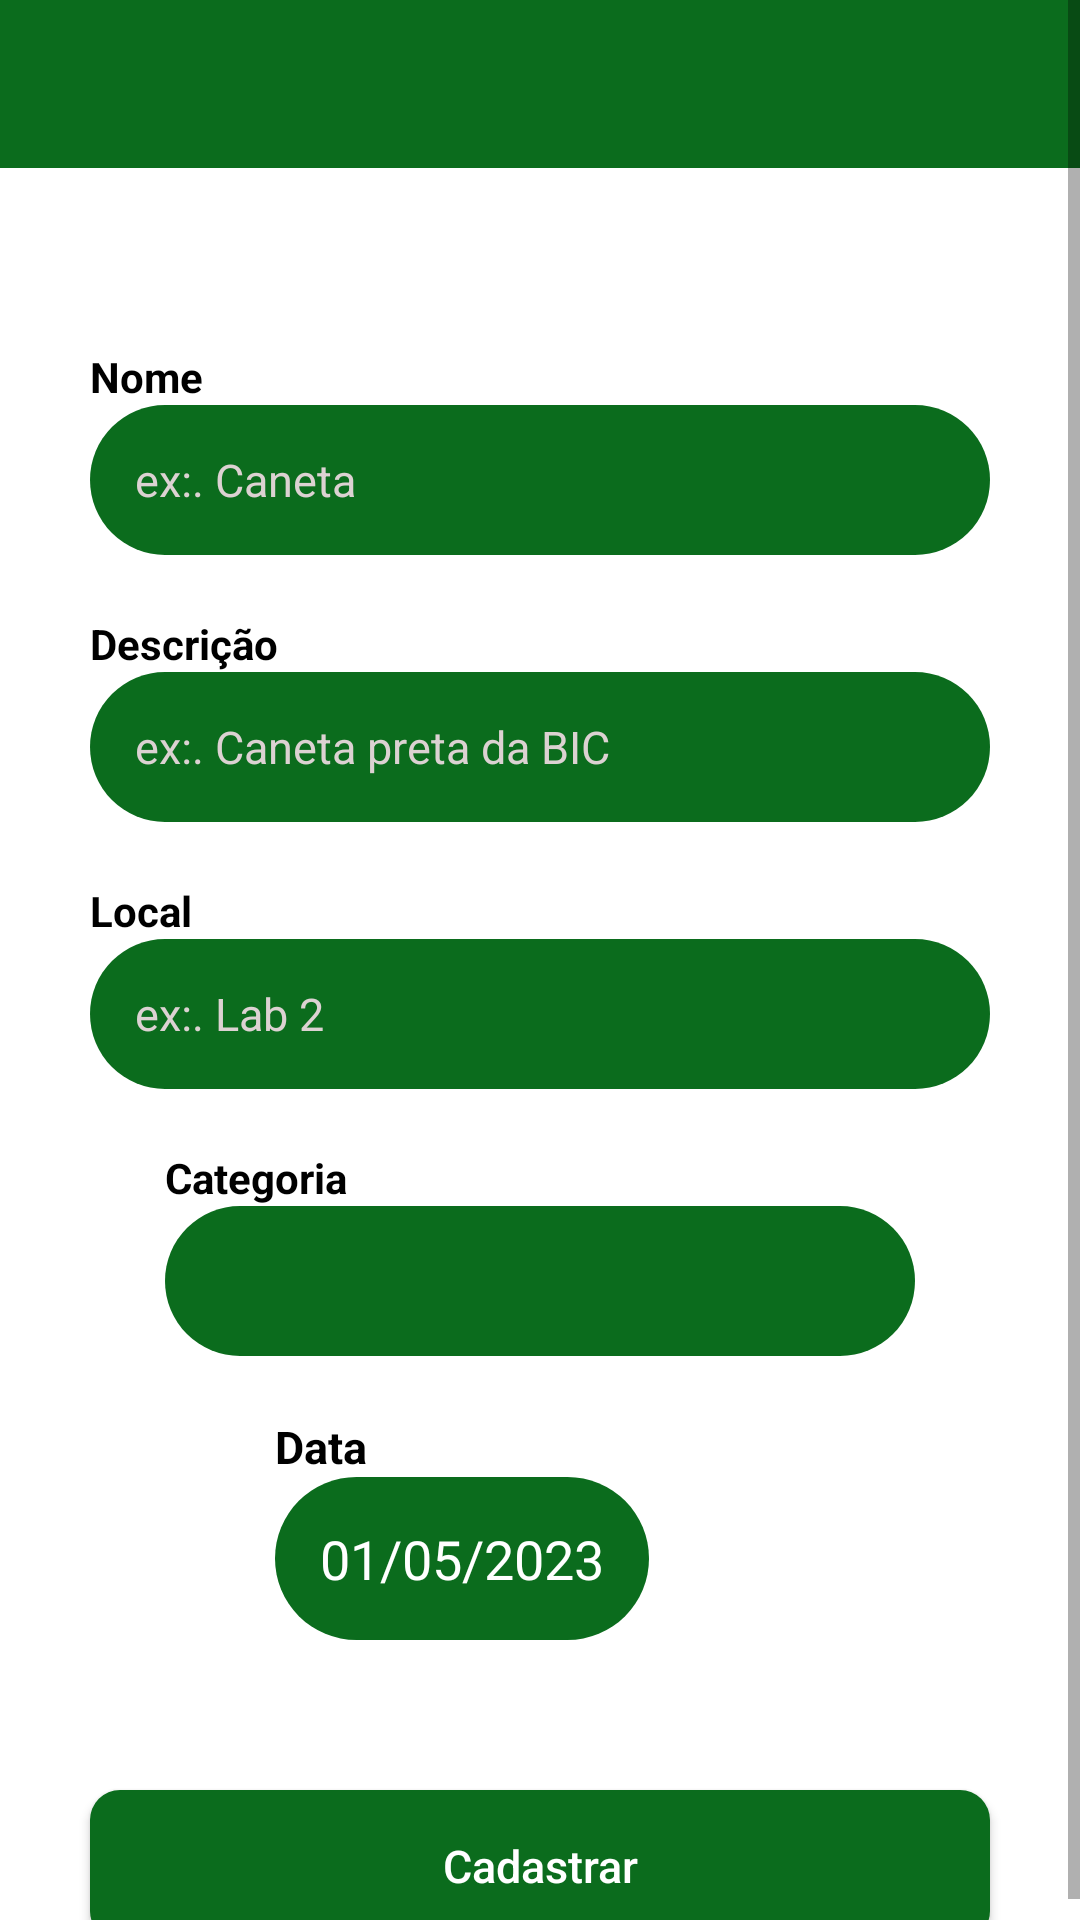

Here is an Android app screen rendered from its layout file. Give the layout XML and the strings, colors and styles it references.
<!-- AndroidManifest.xml: application theme Theme.ObjectFinderIFsul -->
<!-- res/layout/fragment_create_lost_object.xml -->
<?xml version="1.0" encoding="utf-8"?>
<ScrollView xmlns:android="http://schemas.android.com/apk/res/android"
    xmlns:app="http://schemas.android.com/apk/res-auto"
    xmlns:tools="http://schemas.android.com/tools"
    android:layout_width="match_parent"
    android:layout_height="match_parent"
    android:fillViewport="true">

    <LinearLayout
        android:layout_width="match_parent"
        android:layout_height="wrap_content"
        android:orientation="vertical"
        android:gravity="center_horizontal">
        <androidx.appcompat.widget.Toolbar
            android:id="@+id/toolbar"
            android:layout_width="match_parent"
            android:layout_height="wrap_content"
            android:background="?colorPrimary" />

        <LinearLayout
            android:layout_width="match_parent"
            android:layout_height="match_parent"
            android:layout_marginTop="40dp"
            android:gravity="center_horizontal"
            android:orientation="vertical">


            <LinearLayout
                android:layout_width="wrap_content"
                android:layout_height="wrap_content"
                android:orientation="vertical"
                android:layout_marginTop="20dp">

                <TextView
                    android:layout_width="wrap_content"
                    android:layout_height="wrap_content"
                    android:text="@string/lost_object_name_label"
                    android:textColor="@color/black"
                    android:textStyle="bold" />

                <EditText
                    android:id="@+id/lostObjectNameEditText"
                    android:layout_width="300dp"
                    android:layout_height="50dp"
                    android:background="@drawable/input_bg_color"
                    android:ems="10"
                    android:hint="@string/lost_object_name_hint"
                    android:inputType="text"
                    android:paddingHorizontal="15dp"
                    android:textColor="@color/white"
                    android:textColorHint="#DCD2D2"
                    android:textSize="15sp"
                    tools:ignore="Autofill" />

            </LinearLayout>



            <LinearLayout
                android:layout_width="wrap_content"
                android:layout_height="wrap_content"
                android:orientation="vertical"
                android:layout_marginTop="20dp">

                <TextView
                    android:layout_width="wrap_content"
                    android:layout_height="wrap_content"
                    android:text="@string/lost_object_description_label"
                    android:textColor="@color/black"
                    android:textStyle="bold" />

                <EditText
                    android:id="@+id/lostObjectDescriptionEditText"
                    android:layout_width="300dp"
                    android:layout_height="50dp"
                    android:background="@drawable/input_bg_color"
                    android:ems="10"
                    android:hint="@string/lost_object_description_hint"
                    android:inputType="text"
                    android:paddingHorizontal="15dp"
                    android:textColor="@color/white"
                    android:textColorHint="#DCD2D2"
                    android:textSize="15sp"
                    tools:ignore="Autofill" />

            </LinearLayout>

            <LinearLayout
                android:layout_width="wrap_content"
                android:layout_height="wrap_content"
                android:orientation="vertical"
                android:layout_marginTop="20dp">

                <TextView
                    android:layout_width="wrap_content"
                    android:layout_height="wrap_content"
                    android:text="@string/lost_object_locale_label"
                    android:textColor="@color/black"
                    android:textStyle="bold" />

                <EditText
                    android:id="@+id/lostObjectLocaleEditText"
                    android:layout_width="300dp"
                    android:layout_height="50dp"
                    android:background="@drawable/input_bg_color"
                    android:ems="10"
                    android:hint="@string/lost_object_locale_hint"
                    android:inputType="text"
                    android:paddingHorizontal="15dp"
                    android:textColor="@color/white"
                    android:textColorHint="#DCD2D2"
                    android:textSize="15sp"
                    tools:ignore="Autofill" />

            </LinearLayout>
            <LinearLayout
                android:layout_width="wrap_content"
                android:layout_height="wrap_content"
                android:orientation="vertical"
                android:layout_marginTop="20dp">

                <TextView
                    android:layout_width="wrap_content"
                    android:layout_height="wrap_content"
                    android:text="@string/lost_object_category_label"
                    android:textColor="@color/black"
                    android:textStyle="bold" />

                <Spinner
                    android:id="@+id/categoriesSpinner"
                    android:layout_width="250dp"
                    android:layout_height="50dp"
                    android:background="@drawable/input_bg_color" />
            </LinearLayout>
            <LinearLayout
                android:layout_width="wrap_content"
                android:layout_height="wrap_content"
                android:orientation="vertical"
                android:layout_marginTop="20dp">

                <TextView
                    android:layout_width="wrap_content"
                    android:layout_height="wrap_content"
                    android:ems="10"
                    android:textColor="@color/black"
                    android:textStyle="bold"
                    android:text="@string/lost_object_founded_date_label"
                    android:textSize="15sp"
                    tools:ignore="TextFields" />

                <EditText
                    android:id="@+id/lostObjectDateTextView"
                    android:layout_width="wrap_content"
                    android:layout_height="wrap_content"
                    android:textColor="@color/white"
                    android:text="@string/lost_object_founded_date_hint"
                    android:background="@drawable/input_bg_color"
                    android:inputType="date"
                    android:padding="15dp"
                    tools:ignore="Autofill"
                    android:enabled="false"/>
            </LinearLayout>

            <Button
                android:id="@+id/btnCreateLostObject"
                android:layout_width="300dp"
                android:layout_height="wrap_content"
                android:layout_marginTop="50dp"
                android:background="@drawable/button_bg_color_2"
                android:padding="15dp"
                android:text="@string/btn_create_lost_object_text"
                android:textAllCaps="false"
                android:textColor="@color/white"
                android:textSize="15sp" />


        </LinearLayout>
    </LinearLayout>

</ScrollView>
<!-- resources referenced by this layout -->
<resources>
  <color name="black">#FF000000</color>
  <color name="white">#FFFFFFFF</color>
  <!-- drawable button_bg_color_2 (drawable) -->
  <?xml version="1.0" encoding="utf-8"?>
  <shape xmlns:android="http://schemas.android.com/apk/res/android">
      <corners android:radius="10dp"/>
      <solid android:color="#0b6c1d"/>
  </shape>
  <!-- drawable input_bg_color (drawable) -->
  <?xml version="1.0" encoding="utf-8"?>
  <shape xmlns:android="http://schemas.android.com/apk/res/android">
      <corners android:radius="100dp"/>
      <solid android:color="#0b6c1d"/>
  </shape>
  <string name="btn_create_lost_object_text">Cadastrar</string>
  <string name="lost_object_category_label">Categoria</string>
  <string name="lost_object_description_hint">ex:. Caneta preta da BIC</string>
  <string name="lost_object_description_label">Descrição</string>
  <string name="lost_object_founded_date_hint">01/05/2023</string>
  <string name="lost_object_founded_date_label">Data</string>
  <string name="lost_object_locale_hint">ex:. Lab 2</string>
  <string name="lost_object_locale_label">Local</string>
  <string name="lost_object_name_hint">ex:. Caneta</string>
  <string name="lost_object_name_label">Nome</string>
  <style name="Theme.ObjectFinderIFsul" parent="Theme.AppCompat.Light.NoActionBar">
          
          <item name="colorPrimary">@color/green</item>
          <item name="colorPrimaryVariant">@color/purple_700</item>
          <item name="colorOnPrimary">@color/white</item>
          
          <item name="colorSecondary">@color/teal_200</item>
          <item name="colorSecondaryVariant">@color/teal_700</item>
          <item name="colorOnSecondary">@color/black</item>
          
          <item name="android:windowBackground">@color/white</item>
          
      </style>
  <color name="green">#0B6C1D</color>
  <color name="purple_700">#FF3700B3</color>
  <color name="teal_200">#FF03DAC5</color>
  <color name="teal_700">#FF018786</color>
</resources>
